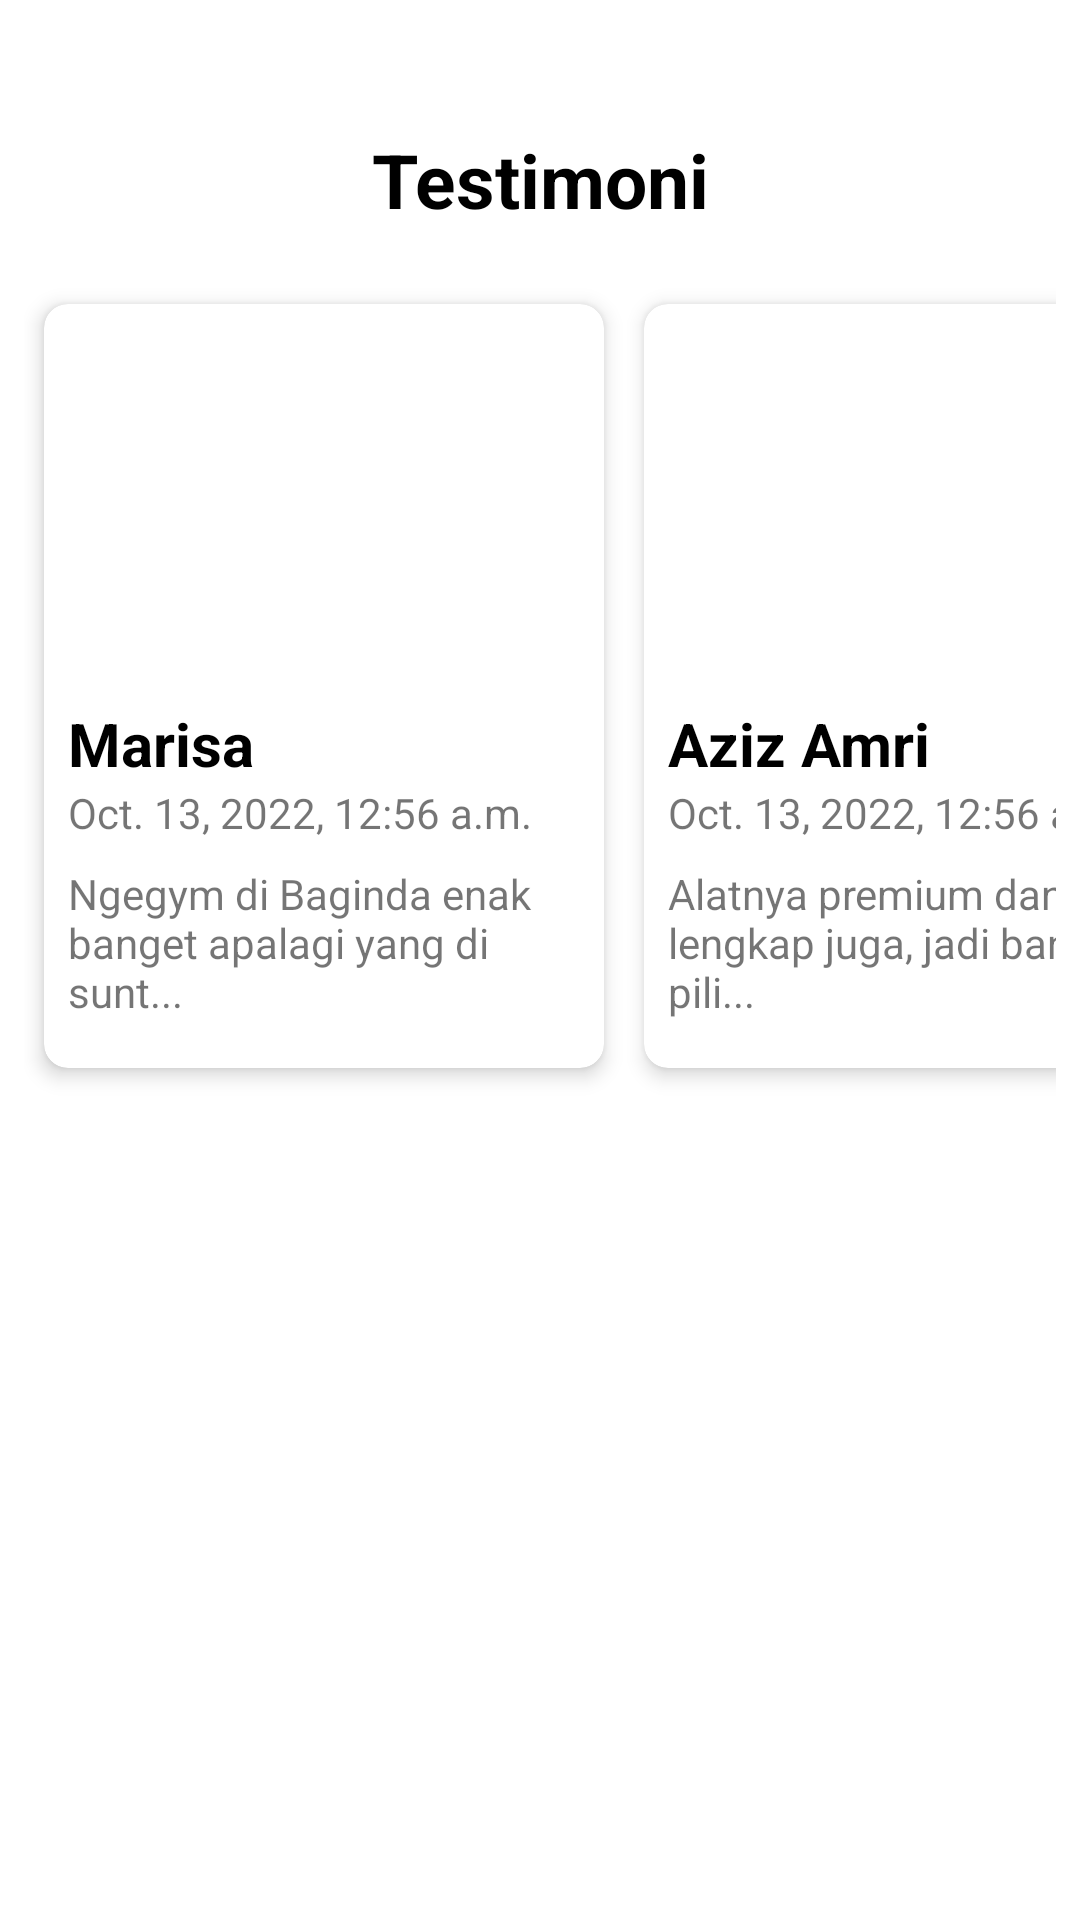

Android layout source for this screen:
<!-- AndroidManifest.xml: application theme Theme.MyApplication -->
<!-- res/layout/fragment_testimonial.xml -->
<?xml version="1.0" encoding="utf-8"?>
<androidx.constraintlayout.widget.ConstraintLayout
    xmlns:android="http://schemas.android.com/apk/res/android"
    xmlns:app="http://schemas.android.com/apk/res-auto"
    xmlns:tools="http://schemas.android.com/tools"
    android:layout_width="match_parent"
    android:layout_height="match_parent"
    tools:context=".ui.testimonial.TestimonialFragment" >

    <LinearLayout
        android:layout_width="match_parent"
        android:layout_height="match_parent"
        android:orientation="vertical">

        <TextView
            android:id="@+id/text_slideshow"
            android:layout_width="match_parent"
            android:layout_height="wrap_content"
            android:layout_marginStart="8dp"
            android:layout_marginTop="16dp"
            android:layout_marginEnd="8dp"
            android:textAlignment="center" />

        <TextView
            android:layout_width="match_parent"
            android:layout_height="wrap_content"
            android:layout_marginStart="8dp"
            android:layout_marginTop="8dp"
            android:layout_marginEnd="8dp"
            android:textAlignment="center"
            android:textColor="@color/black"
            android:text="@string/testimony"
            android:textStyle="bold"
            android:textSize="25sp" />

        <LinearLayout
            android:layout_width="match_parent"
            android:layout_height="match_parent"
            android:orientation="horizontal"
            android:padding="8dp"
            >
            <androidx.cardview.widget.CardView
                android:layout_marginTop="8dp"
                android:layout_width="200dp"
                android:layout_height="wrap_content"
                app:cardCornerRadius="8dp"
                app:cardElevation="4dp"
                app:cardUseCompatPadding="true">

                <LinearLayout
                    android:layout_width="match_parent"
                    android:layout_height="match_parent"
                    android:orientation="vertical">

                    <ImageView
                        android:layout_width="match_parent"
                        android:layout_height="125dp"
                        android:src="@drawable/marisa" />

                    <TextView
                        android:layout_width="wrap_content"
                        android:layout_height="wrap_content"
                        android:layout_marginStart="8dp"
                        android:layout_marginTop="8dp"
                        android:textSize="20sp"
                        android:textColor="@color/black"
                        android:textStyle="bold"
                        android:text="Marisa"
                        />

                    <TextView
                        android:layout_width="wrap_content"
                        android:layout_height="wrap_content"
                        android:layout_marginStart="8dp"
                        android:layout_marginBottom="8dp"
                        android:text="@string/datetime"
                        />

                    <TextView
                        android:layout_width="172dp"
                        android:layout_height="wrap_content"
                        android:layout_marginStart="8dp"
                        android:layout_marginBottom="16dp"
                        android:text="@string/text_description" />

                </LinearLayout>

            </androidx.cardview.widget.CardView>

            <androidx.cardview.widget.CardView
                android:layout_marginTop="8dp"
                android:layout_width="200dp"
                android:layout_height="wrap_content"
                app:cardCornerRadius="8dp"
                app:cardElevation="4dp"
                app:cardUseCompatPadding="true">

                <LinearLayout
                    android:layout_width="match_parent"
                    android:layout_height="match_parent"
                    android:orientation="vertical">

                    <ImageView
                        android:layout_width="match_parent"
                        android:layout_height="125dp"
                        android:src="@drawable/aziz" />

                    <TextView
                        android:layout_width="wrap_content"
                        android:layout_height="wrap_content"
                        android:layout_marginStart="8dp"
                        android:layout_marginTop="8dp"
                        android:textSize="20sp"
                        android:textColor="@color/black"
                        android:textStyle="bold"
                        android:text="Aziz Amri"
                        />

                    <TextView
                        android:layout_width="wrap_content"
                        android:layout_height="wrap_content"
                        android:layout_marginStart="8dp"
                        android:layout_marginBottom="8dp"
                        android:text="@string/datetime"
                        />

                    <TextView
                        android:layout_width="172dp"
                        android:layout_height="wrap_content"
                        android:layout_marginStart="8dp"
                        android:layout_marginBottom="16dp"
                        android:text="@string/text_description_1" />

                </LinearLayout>

            </androidx.cardview.widget.CardView>
        </LinearLayout>

    </LinearLayout>

</androidx.constraintlayout.widget.ConstraintLayout>
<!-- resources referenced by this layout -->
<resources>
  <string name="datetime">Oct. 13, 2022, 12:56 a.m.</string>
  <string name="testimony">Testimoni</string>
  <string name="text_description">Ngegym di Baginda enak banget apalagi yang di sunt...</string>
  <string name="text_description_1">Alatnya premium dan lengkap juga, jadi banyak pili...</string>
  <style name="Theme.MyApplication" parent="Theme.MaterialComponents.DayNight.DarkActionBar">
          
          <item name="colorPrimary">@color/black</item>
          <item name="colorPrimaryVariant">@color/black</item>
          <item name="colorOnPrimary">#EA2C16</item>
          
          <item name="colorSecondary">@color/teal_200</item>
          <item name="colorSecondaryVariant">@color/teal_700</item>
          <item name="colorOnSecondary">@color/black</item>
          
          <item name="android:statusBarColor">?attr/colorPrimaryVariant</item>
          
      </style>
  <!-- not gathered from this repository: default colours our renderer supplied (Android Studio template values) -->
  <color name="teal_200">#FF03DAC5</color>
  <color name="teal_700">#FF018786</color>
  <color name="black">#FF000000</color>
</resources>
